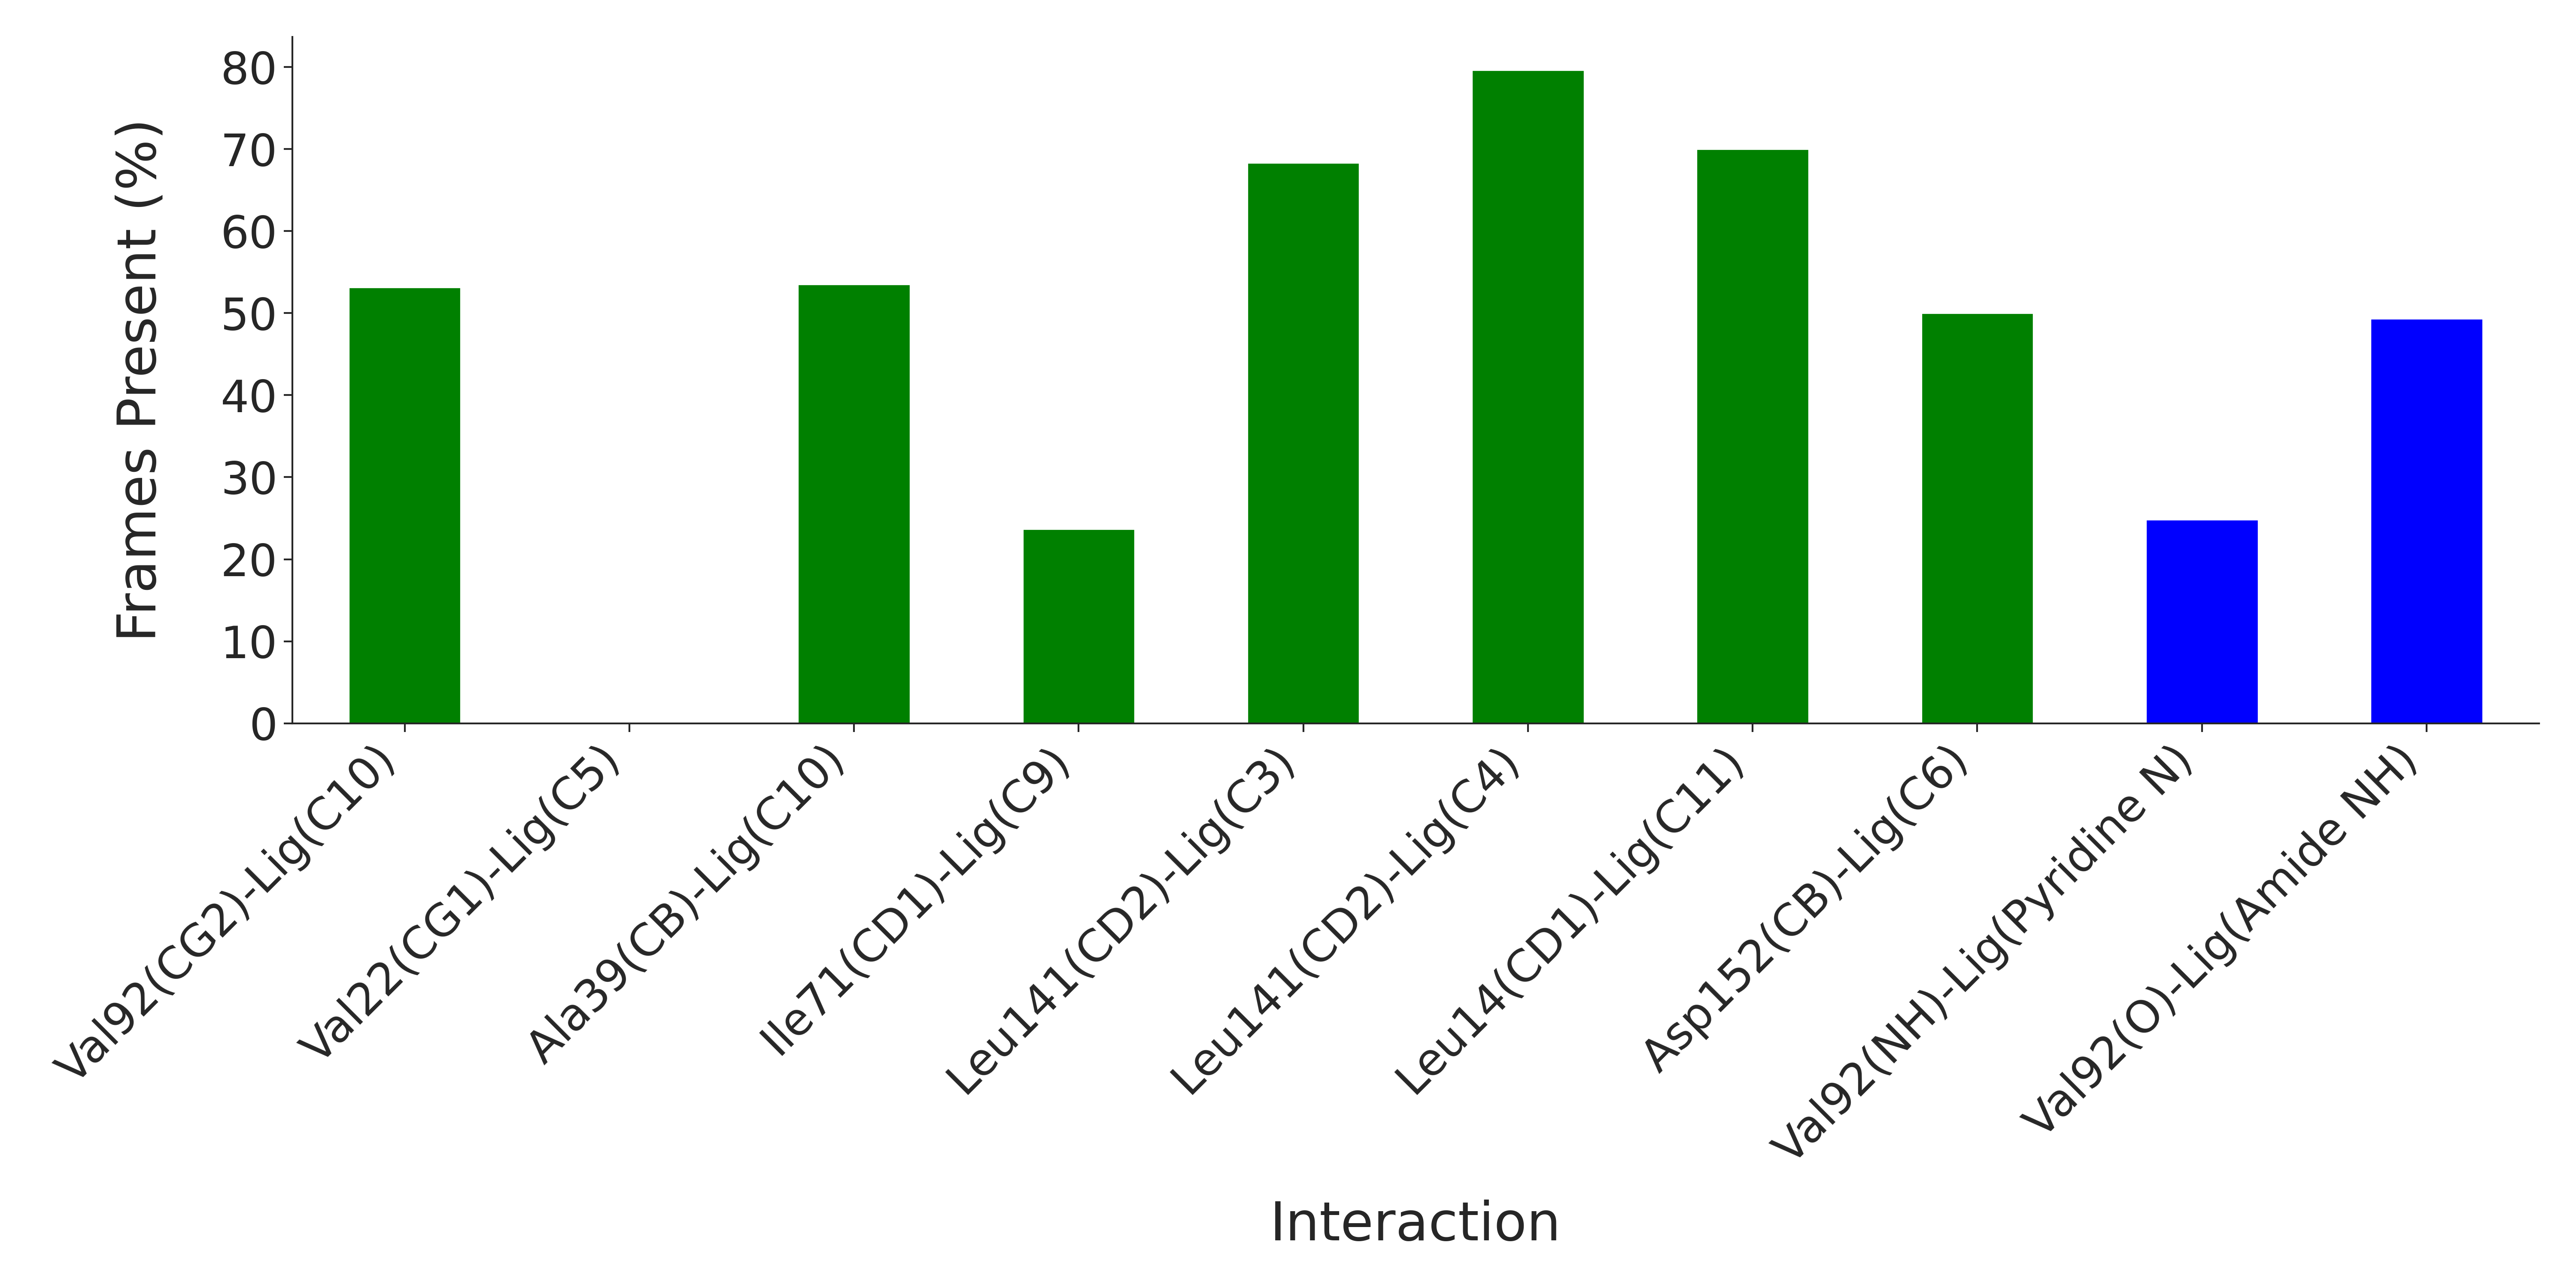

Values plotted in this chart, from the file beside it:
Interaction, Frames Present (%)
Val92(CG2)-Lig(C10), 53.17
Val22(CG1)-Lig(C5), 0.1667
Ala39(CB)-Lig(C10), 53.5
Ile71(CD1)-Lig(C9), 23.67
Leu141(CD2)-Lig(C3), 68.33
Leu141(CD2)-Lig(C4), 79.67
Leu14(CD1)-Lig(C11), 70.0
Asp152(CB)-Lig(C6), 50.0
Val92(NH)-Lig(Pyridine N), 24.83
Val92(O)-Lig(Amide NH), 49.33
